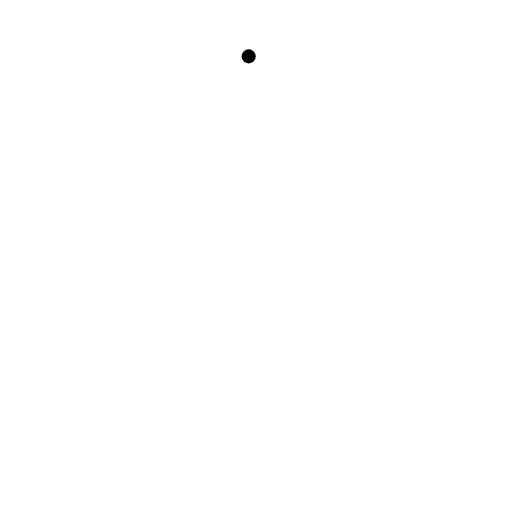
t = 0.00 s
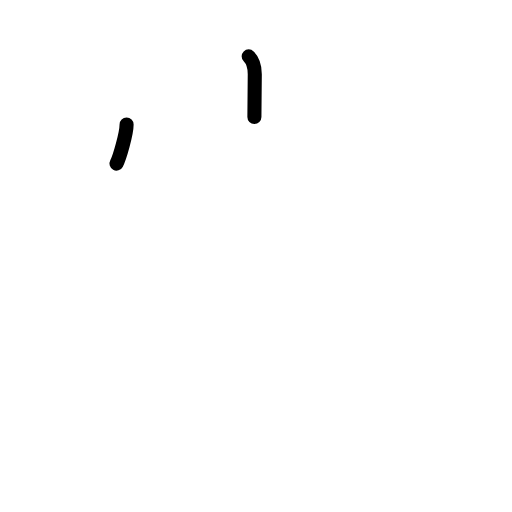
t = 1.50 s
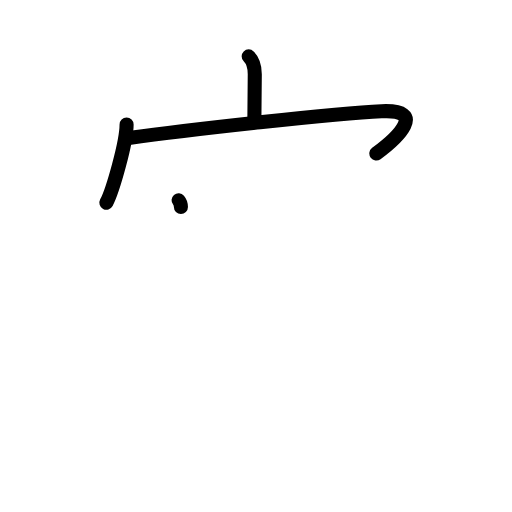
t = 3.25 s
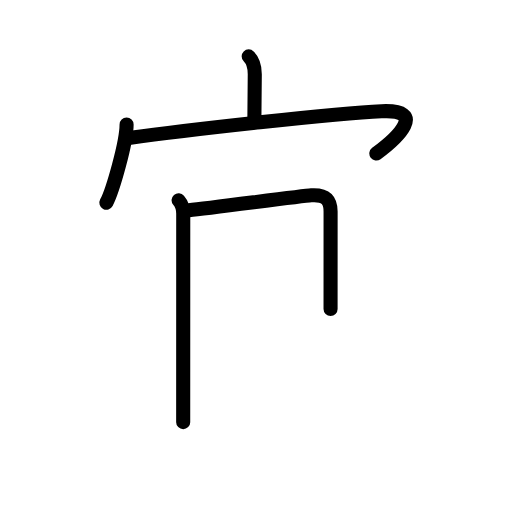
t = 4.83 s
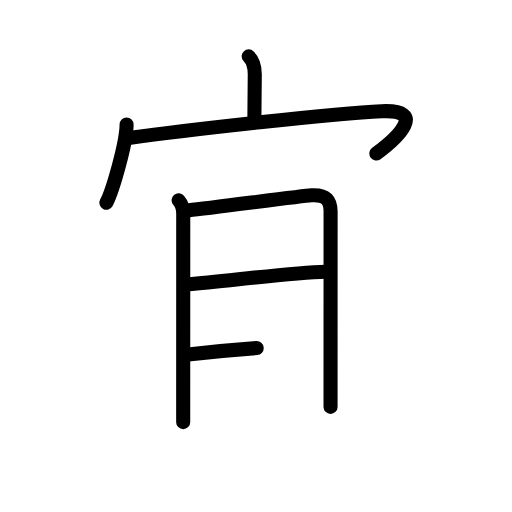
t = 6.50 s
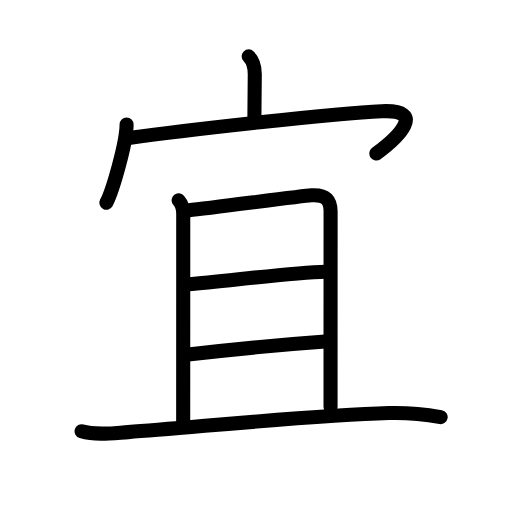
t = 8.00 s

The animated SVG that drew these frames (rendered in a browser with its animation timeline set to each time). Animation: 22 SMIL elements (animate=22); one cycle of 8.00 s.

<?xml version="1.0" encoding="UTF-8"?>
<!--
AniKanjiVG is licensed by CC-BY-SA Paul C. Sommerhoff (https://bitbucket.org/sommerhoff/anikanjivg).
AniKanjiVG uses KanjiVG which is licensed by CC-BY-SA Ulrich Apel (http://kanjivg.tagaini.net).
See also http://creativecommons.org/licenses/by-sa/3.0/
-->
<svg xmlns:kvg='http://kanjivg.tagaini.net' xmlns='http://www.w3.org/2000/svg' width='109' height='109' viewBox='0 0 109 109' style='fill:none;stroke:#000000;stroke-width:3;stroke-linecap:round;stroke-linejoin:round;' id="kvg:kanji_05b9c"><g id="kvg:05b9c" kvg:element="宜"><g id="kvg:05b9c-g1" kvg:element="宀" kvg:position="top" kvg:radical="general"><path id="kvg:05b9c-s1" kvg:type="㇑a" d="M52.94,12c0.97,0.97,1.3,2.38,1.3,3.79c0,3.15-0.08,6.25-0.08,9.12"><animate attributeName="d" begin="0.0s" dur="0.5s" from="M52.94,12C52.94,12,52.94,12,52.94,12" to="M52.94,12c0.97,0.97,1.3,2.38,1.3,3.79" />
<animate attributeName="d" begin="0.5s" dur="0.5s" from="M52.94,12c0.97,0.97,1.3,2.38,1.3,3.79c0,0,0,0,0,0,0" to="M52.94,12c0.97,0.97,1.3,2.38,1.3,3.79c0,3.15-0.08,6.25-0.08,9.12" />
</path>
<g id="kvg:05b9c-g2" kvg:element="冖"><path id="kvg:05b9c-s2" kvg:type="㇔" d="M26.95,26.5c0,3.77-2.95,14.13-4.3,16.65"><animate attributeName="d" begin="1.0s" dur="1.0s" from="M26.95,26.5C26.95,26.5,26.95,26.5,26.95,26.5" to="M26.95,26.5c0,3.77-2.95,14.13-4.3,16.65" />
<animate attributeName="d" begin="0s" dur="1.0s" from="M-100,-100" to="M-100,-100" />
</path>
<path id="kvg:05b9c-s3" kvg:type="㇖b" d="M27.4,29.39c12.48-1.76,44.1-5.26,53.83-5.71c9.73-0.44,3.52,5.57-1.11,8.99"><animate attributeName="d" begin="2.0s" dur="0.5s" from="M27.4,29.39C27.4,29.39,27.4,29.39,27.4,29.39" to="M27.4,29.39c12.48-1.76,44.1-5.26,53.83-5.71" />
<animate attributeName="d" begin="2.5s" dur="0.5s" from="M27.4,29.39c12.48-1.76,44.1-5.26,53.83-5.71c0,0,0,0,0,0,0" to="M27.4,29.39c12.48-1.76,44.1-5.26,53.83-5.71c9.73-0.44,3.52,5.57-1.11,8.99" />
<animate attributeName="d" begin="0s" dur="2.0s" from="M-100,-100" to="M-100,-100" />
</path>
</g>
</g>
<g id="kvg:05b9c-g3" kvg:element="且" kvg:position="bottom"><g id="kvg:05b9c-g4" kvg:element="月"><path id="kvg:05b9c-s4" kvg:type="㇑a" d="M38.02,42.63c0.62,0.72,0.99,1.74,0.99,2.88c0,0.73-0.01,40.98-0.01,44.36"><animate attributeName="d" begin="3.0s" dur="0.5s" from="M38.02,42.63C38.02,42.63,38.02,42.63,38.02,42.63" to="M38.02,42.63c0.62,0.72,0.99,1.74,0.99,2.88" />
<animate attributeName="d" begin="3.5s" dur="0.5s" from="M38.02,42.63c0.62,0.72,0.99,1.74,0.99,2.88c0,0,0,0,0,0,0" to="M38.02,42.63c0.62,0.72,0.99,1.74,0.99,2.88c0,0.73-0.01,40.98-0.01,44.36" />
<animate attributeName="d" begin="0s" dur="3.0s" from="M-100,-100" to="M-100,-100" />
</path>
<path id="kvg:05b9c-s5" kvg:type="㇕b" d="M40.23,44.77c4.89-0.52,24.21-3.08,26.03-3.2c3.27-0.21,4.12,1.18,4.12,3.47c0,6.46-0.01,27.71-0.01,41.58"><animate attributeName="d" begin="4.0s" dur="0.3333333333333333s" from="M40.23,44.77C40.23,44.77,40.23,44.77,40.23,44.77" to="M40.23,44.77c4.89-0.52,24.21-3.08,26.03-3.2" />
<animate attributeName="d" begin="4.333333333333333s" dur="0.3333333333333333s" from="M40.23,44.77c4.89-0.52,24.21-3.08,26.03-3.2c0,0,0,0,0,0,0" to="M40.23,44.77c4.89-0.52,24.21-3.08,26.03-3.2c3.27-0.21,4.12,1.18,4.12,3.47" />
<animate attributeName="d" begin="4.666666666666667s" dur="0.3333333333333333s" from="M40.23,44.77c4.89-0.52,24.21-3.08,26.03-3.2c3.27-0.21,4.12,1.18,4.12,3.47c0,0,0,0,0,0,0" to="M40.23,44.77c4.89-0.52,24.21-3.08,26.03-3.2c3.27-0.21,4.12,1.18,4.12,3.47c0,6.46-0.01,27.71-0.01,41.58" />
<animate attributeName="d" begin="0s" dur="4.0s" from="M-100,-100" to="M-100,-100" />
</path>
<path id="kvg:05b9c-s6" kvg:type="㇐a" d="M40.07,60.52c8.38-0.7,21.83-2.45,29.19-2.67"><animate attributeName="d" begin="5.0s" dur="1.0s" from="M40.07,60.52C40.07,60.52,40.07,60.52,40.07,60.52" to="M40.07,60.52c8.38-0.7,21.83-2.45,29.19-2.67" />
<animate attributeName="d" begin="0s" dur="5.0s" from="M-100,-100" to="M-100,-100" />
</path>
<path id="kvg:05b9c-s7" kvg:type="㇐a" d="M40.06,75.48c10.44-1.23,18.31-1.98,29.17-2.76"><animate attributeName="d" begin="6.0s" dur="1.0s" from="M40.06,75.48C40.06,75.48,40.06,75.48,40.06,75.48" to="M40.06,75.48c10.44-1.23,18.31-1.98,29.17-2.76" />
<animate attributeName="d" begin="0s" dur="6.0s" from="M-100,-100" to="M-100,-100" />
</path>
</g>
<g id="kvg:05b9c-g5" kvg:element="一"><path id="kvg:05b9c-s8" kvg:type="㇐" d="M17.37,91.82c3.11,0.92,6.72,0.39,9.9,0.17c14.02-0.99,39.36-3.62,55.49-4.05c3.59-0.1,7.49,0.23,11.05,0.85"><animate attributeName="d" begin="7.0s" dur="0.3333333333333333s" from="M17.37,91.82C17.37,91.82,17.37,91.82,17.37,91.82" to="M17.37,91.82c3.11,0.92,6.72,0.39,9.9,0.17" />
<animate attributeName="d" begin="7.333333333333333s" dur="0.3333333333333333s" from="M17.37,91.82c3.11,0.92,6.72,0.39,9.9,0.17c0,0,0,0,0,0,0" to="M17.37,91.82c3.11,0.92,6.72,0.39,9.9,0.17c14.02-0.99,39.36-3.62,55.49-4.05" />
<animate attributeName="d" begin="7.666666666666667s" dur="0.3333333333333333s" from="M17.37,91.82c3.11,0.92,6.72,0.39,9.9,0.17c14.02-0.99,39.36-3.62,55.49-4.05c0,0,0,0,0,0,0" to="M17.37,91.82c3.11,0.92,6.72,0.39,9.9,0.17c14.02-0.99,39.36-3.62,55.49-4.05c3.59-0.1,7.49,0.23,11.05,0.85" />
<animate attributeName="d" begin="0s" dur="7.0s" from="M-100,-100" to="M-100,-100" />
</path>
</g>
</g>
</g>
</svg>
